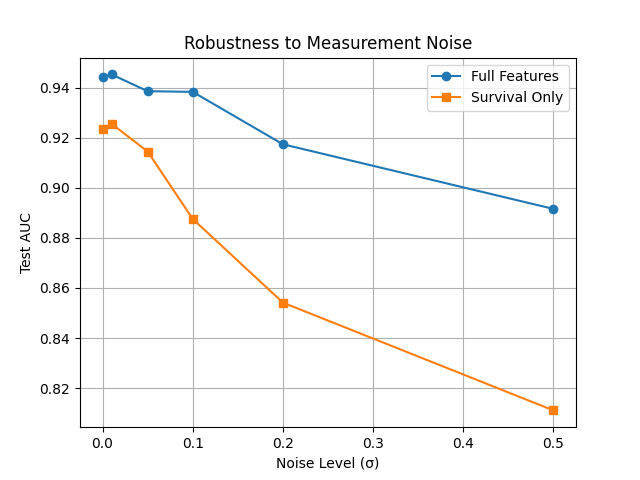

The table this chart was drawn from, first rows:
Noise Level, Full Features AUC, Survival Only AUC
0.0, 0.9442, 0.9235
0.01, 0.9453, 0.9256
0.05, 0.9386, 0.9145
0.1, 0.9383, 0.8876
0.2, 0.9174, 0.8541
0.5, 0.8916, 0.8111
